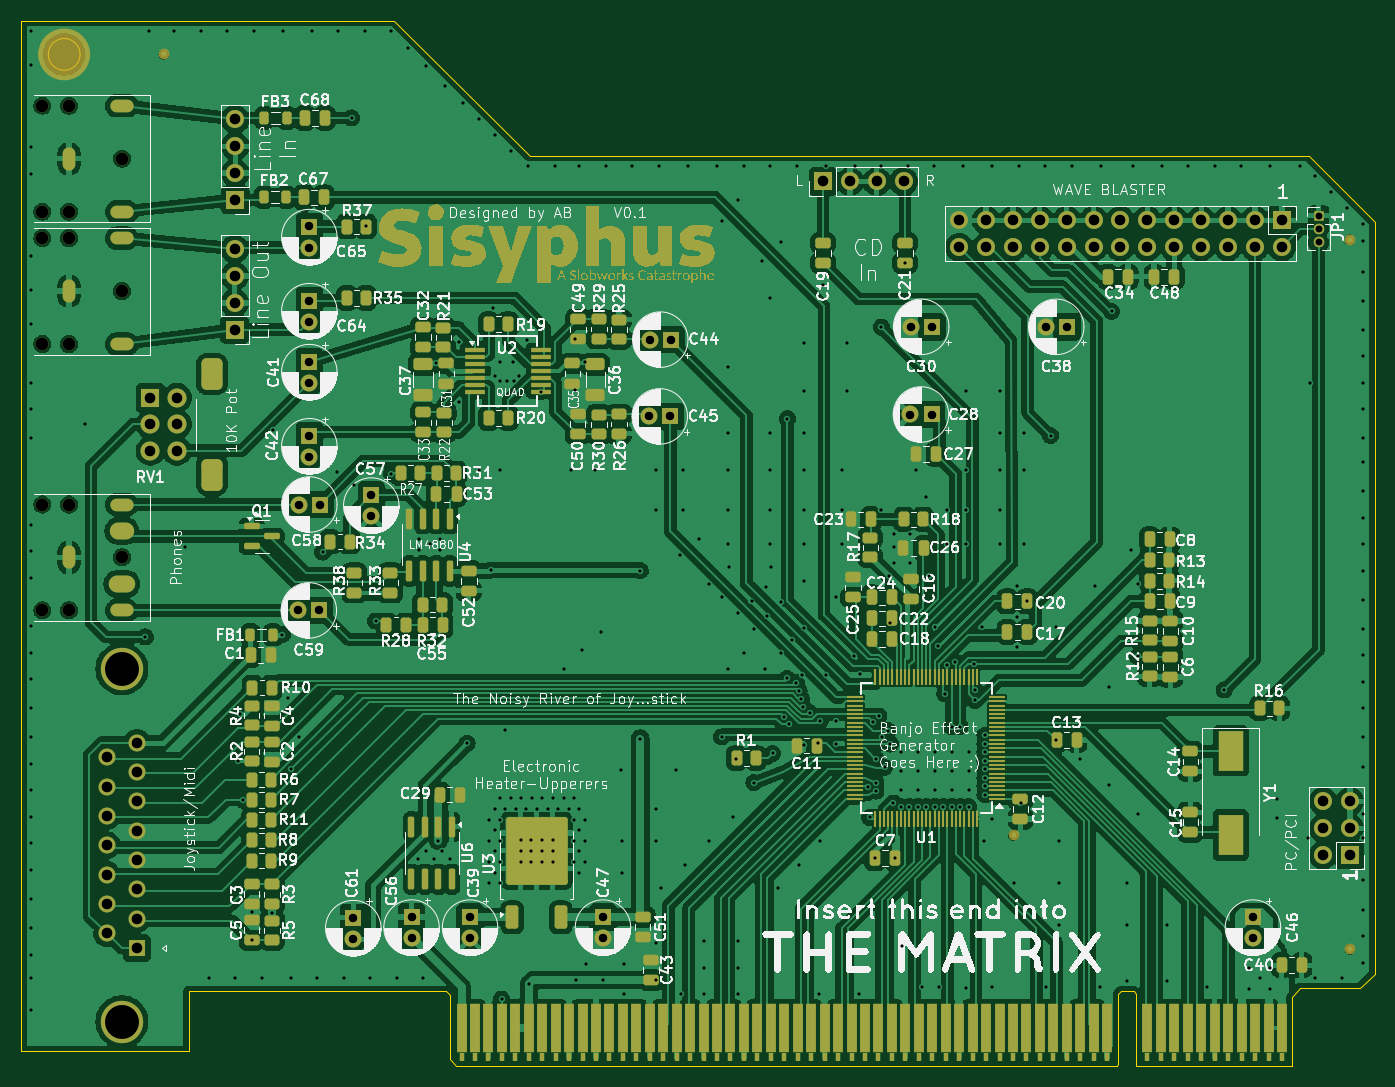
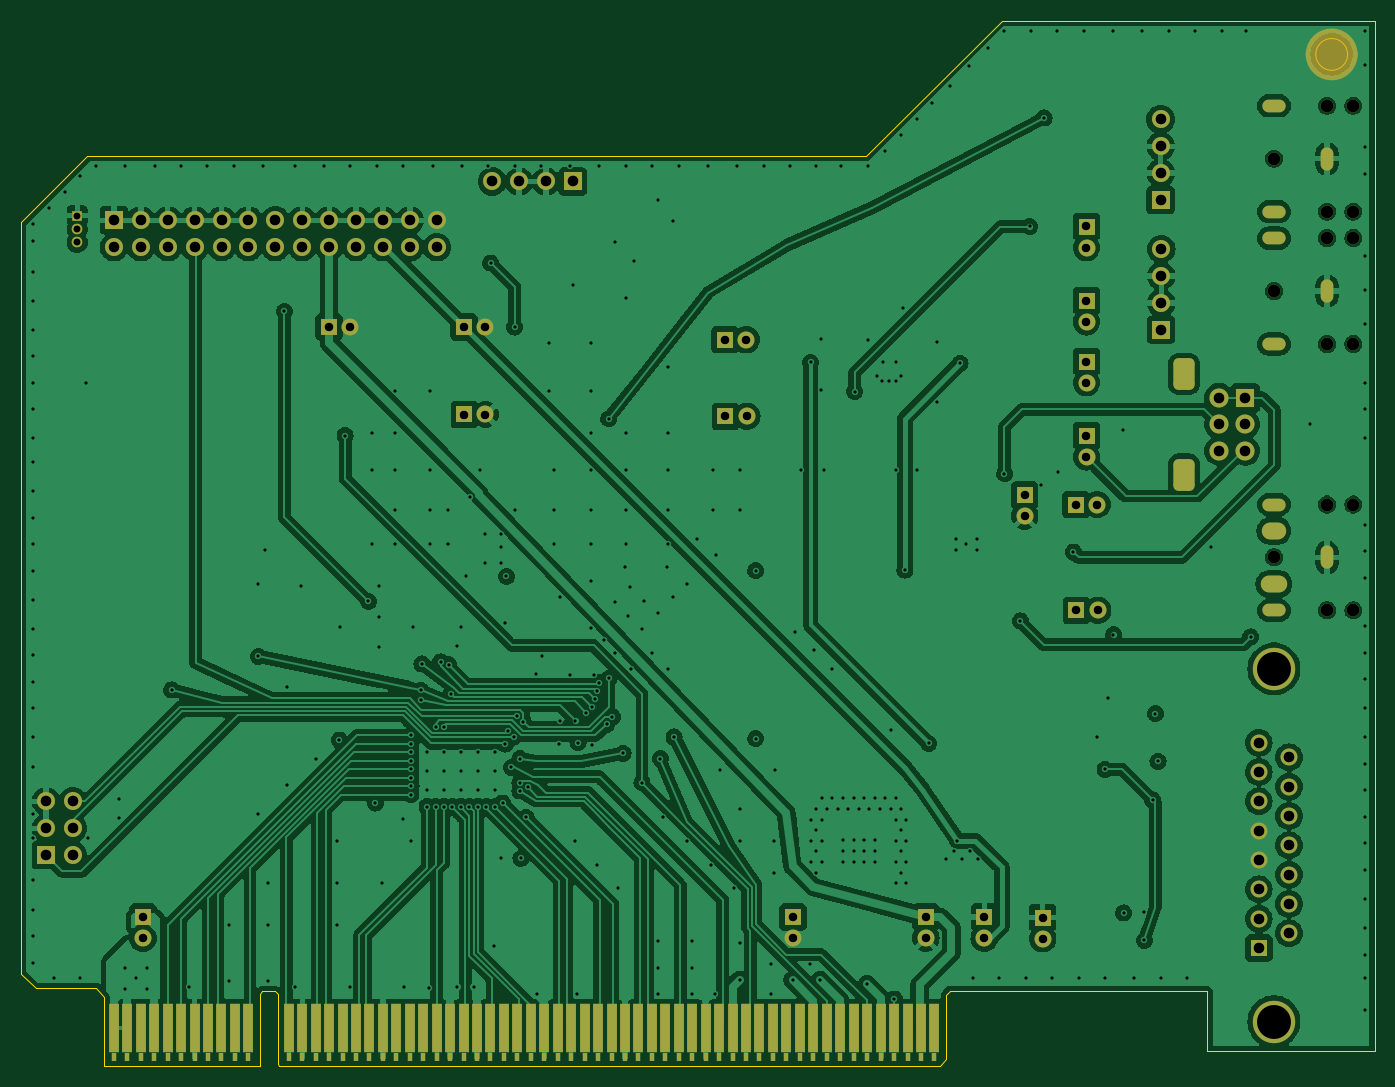
Circuit board: 13 layer files. Board 127.8 x 98.7 mm.
- bottom_copper: sisyphus-pci-B_Cu.gbr (302601 bytes)
- bottom_mask: sisyphus-pci-B_Mask.gbr (9509 bytes)
- paste: sisyphus-pci-B_Paste.gbr (467 bytes)
- bottom_silk: sisyphus-pci-B_Silkscreen.gbr (468 bytes)
- outline: sisyphus-pci-Edge_Cuts.gbr (1334 bytes)
- top_copper: sisyphus-pci-F_Cu.gbr (469953 bytes)
- top_mask: sisyphus-pci-F_Mask.gbr (61500 bytes)
- paste: sisyphus-pci-F_Paste.gbr (12492 bytes)
- top_silk: sisyphus-pci-F_Silkscreen.gbr (413537 bytes)
- inner_copper: sisyphus-pci-In1_Cu.gbr (278875 bytes)
- inner_copper: sisyphus-pci-In2_Cu.gbr (604579 bytes)
- drill: sisyphus-pci-NPTH.drl (580 bytes)
- drill: sisyphus-pci-PTH.drl (10241 bytes)

=== bottom_copper: sisyphus-pci-B_Cu.gbr (302601 bytes, source omitted) ===
=== bottom_mask: sisyphus-pci-B_Mask.gbr (9509 bytes, source omitted) ===
=== paste: sisyphus-pci-B_Paste.gbr ===
%TF.GenerationSoftware,KiCad,Pcbnew,8.0.5-dirty*%
%TF.CreationDate,2024-12-06T18:35:32-08:00*%
%TF.ProjectId,sisyphus-pci,73697379-7068-4757-932d-7063692e6b69,rev?*%
%TF.SameCoordinates,Original*%
%TF.FileFunction,Paste,Bot*%
%TF.FilePolarity,Positive*%
%FSLAX46Y46*%
G04 Gerber Fmt 4.6, Leading zero omitted, Abs format (unit mm)*
G04 Created by KiCad (PCBNEW 8.0.5-dirty) date 2024-12-06 18:35:32*
%MOMM*%
%LPD*%
G01*
G04 APERTURE LIST*
G04 APERTURE END LIST*
M02*

=== bottom_silk: sisyphus-pci-B_Silkscreen.gbr ===
%TF.GenerationSoftware,KiCad,Pcbnew,8.0.5-dirty*%
%TF.CreationDate,2024-12-06T18:35:32-08:00*%
%TF.ProjectId,sisyphus-pci,73697379-7068-4757-932d-7063692e6b69,rev?*%
%TF.SameCoordinates,Original*%
%TF.FileFunction,Legend,Bot*%
%TF.FilePolarity,Positive*%
%FSLAX46Y46*%
G04 Gerber Fmt 4.6, Leading zero omitted, Abs format (unit mm)*
G04 Created by KiCad (PCBNEW 8.0.5-dirty) date 2024-12-06 18:35:32*
%MOMM*%
%LPD*%
G01*
G04 APERTURE LIST*
G04 APERTURE END LIST*
M02*

=== outline: sisyphus-pci-Edge_Cuts.gbr ===
%TF.GenerationSoftware,KiCad,Pcbnew,8.0.5-dirty*%
%TF.CreationDate,2024-12-06T18:35:32-08:00*%
%TF.ProjectId,sisyphus-pci,73697379-7068-4757-932d-7063692e6b69,rev?*%
%TF.SameCoordinates,Original*%
%TF.FileFunction,Profile,NP*%
%FSLAX46Y46*%
G04 Gerber Fmt 4.6, Leading zero omitted, Abs format (unit mm)*
G04 Created by KiCad (PCBNEW 8.0.5-dirty) date 2024-12-06 18:35:32*
%MOMM*%
%LPD*%
G01*
G04 APERTURE LIST*
%TA.AperFunction,Profile*%
%ADD10C,0.050000*%
%TD*%
%TA.AperFunction,Profile*%
%ADD11C,0.125000*%
%TD*%
G04 APERTURE END LIST*
D10*
X45100000Y-64500000D02*
G75*
G02*
X42100000Y-64500000I-1500000J0D01*
G01*
X42100000Y-64500000D02*
G75*
G02*
X45100000Y-64500000I1500000J0D01*
G01*
D11*
X87550000Y-74100000D02*
X161100000Y-74100000D01*
X167350000Y-80350000D01*
X167350000Y-151300000D01*
X165975000Y-152665000D01*
X160250000Y-152665000D01*
X159500000Y-153505000D01*
X159500000Y-160000000D01*
X144800000Y-160000000D01*
X144800000Y-153202270D01*
X144577775Y-152975000D01*
X143352727Y-152975000D01*
X143130000Y-153201852D01*
X143130000Y-159870000D01*
X143000000Y-160000000D01*
X80600000Y-160000000D01*
X80030000Y-159383782D01*
X80030000Y-153315000D01*
X79680000Y-152965000D01*
X55350000Y-152965000D01*
X55350000Y-158600000D01*
X39550000Y-158600000D01*
X39550000Y-61300000D01*
X74750000Y-61300000D01*
X87550000Y-74100000D01*
M02*

=== top_copper: sisyphus-pci-F_Cu.gbr (469953 bytes, source omitted) ===
=== top_mask: sisyphus-pci-F_Mask.gbr (61500 bytes, source omitted) ===
=== paste: sisyphus-pci-F_Paste.gbr (12492 bytes, source omitted) ===
=== top_silk: sisyphus-pci-F_Silkscreen.gbr (413537 bytes, source omitted) ===
=== inner_copper: sisyphus-pci-In1_Cu.gbr (278875 bytes, source omitted) ===
=== inner_copper: sisyphus-pci-In2_Cu.gbr (604579 bytes, source omitted) ===
=== drill: sisyphus-pci-NPTH.drl ===
M48
; DRILL file {KiCad 8.0.5-dirty} date 2024-12-06T18:35:33-0800
; FORMAT={-:-/ absolute / inch / decimal}
; #@! TF.CreationDate,2024-12-06T18:35:33-08:00
; #@! TF.GenerationSoftware,Kicad,Pcbnew,8.0.5-dirty
; #@! TF.FileFunction,NonPlated,1,4,NPTH
FMAT,2
INCH
; #@! TA.AperFunction,NonPlated,NPTH,ComponentDrill
T1C0.0472
%
G90
G05
T1
X1.6358Y-2.7303
X1.6358Y-3.124
X1.6358Y-3.2224
X1.6358Y-3.6161
X1.6358Y-4.2126
X1.6358Y-4.6063
X1.7343Y-2.7303
X1.7343Y-3.124
X1.7343Y-3.2224
X1.7343Y-3.6161
X1.7343Y-4.2126
X1.7343Y-4.6063
X1.9311Y-2.9272
X1.9311Y-3.4193
X1.9311Y-4.4094
M30

=== drill: sisyphus-pci-PTH.drl (10241 bytes, source omitted) ===
